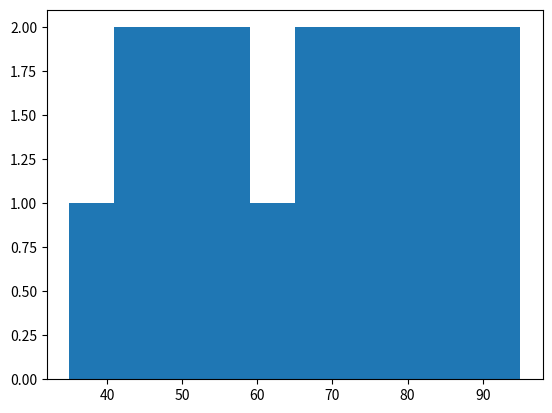

Python code for this plot:
import matplotlib.pyplot as plt 
marks = [35, 42, 45, 48, 51, 55, 58, 61,         
         65, 67, 72, 75, 78, 81, 85, 88, 91, 95] 
plt.hist(marks) 
plt.show()
